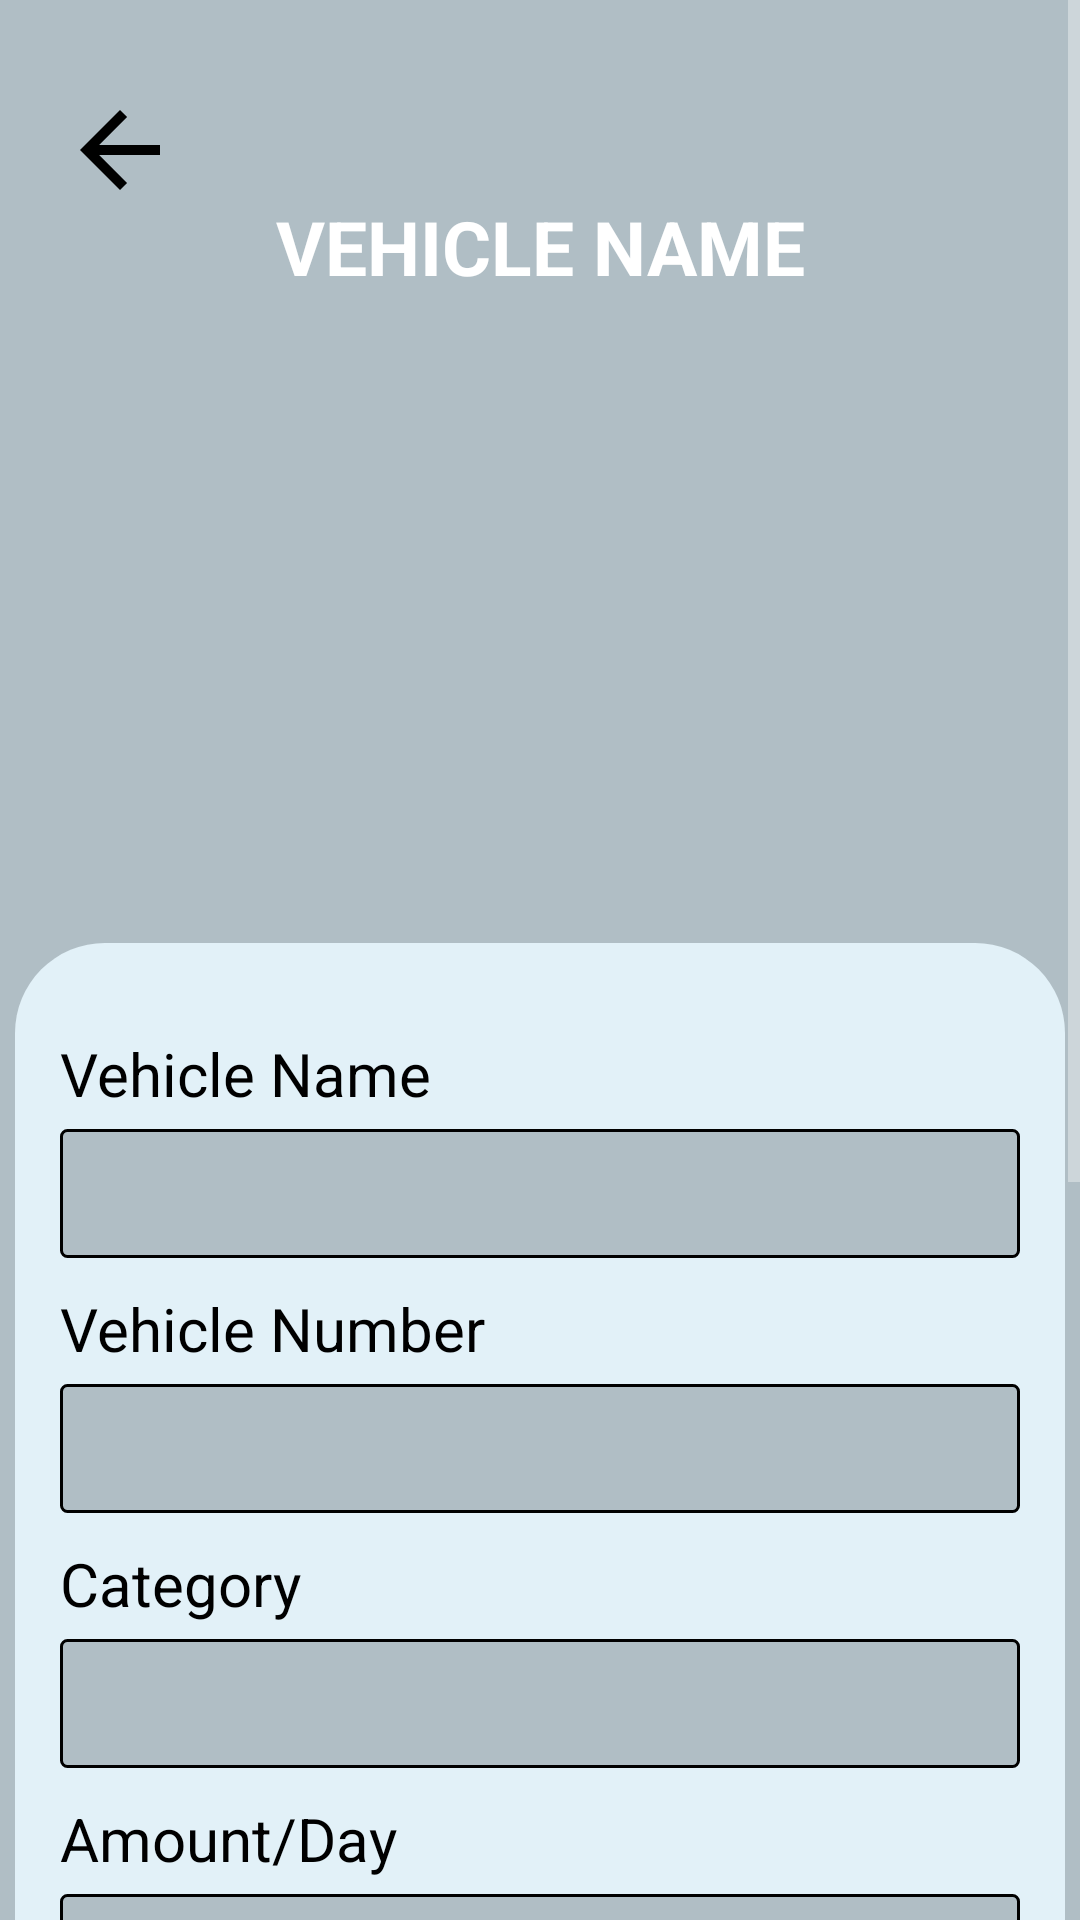

This screen was rendered from an Android layout file. Write that file and the resources it references.
<!-- AndroidManifest.xml: application theme Theme.OnWheelRent -->
<!-- res/layout/single_vehicle_booked.xml -->
<?xml version="1.0" encoding="utf-8"?>
<ScrollView xmlns:android="http://schemas.android.com/apk/res/android"
xmlns:app="http://schemas.android.com/apk/res-auto"
xmlns:tools="http://schemas.android.com/tools"
android:layout_width="match_parent"
android:layout_height="match_parent"
android:fillViewport="true"
android:background="@color/primary"
tools:context=".Vehicle.SingleVehicleBooked"
android:orientation="vertical"
tools:targetApi="o" >

<LinearLayout
    android:layout_width="match_parent"
    android:layout_height="wrap_content"
    android:orientation="vertical"
    android:background="@color/primary">

    <ImageView
        android:id="@+id/btn_back"
        android:layout_width="40dp"
        android:layout_height="40dp"
        android:layout_marginLeft="25dp"
        android:layout_marginTop="30dp"
        android:layout_marginBottom="10dp"
        android:background="?attr/selectableItemBackgroundBorderless"
        android:clickable="true"
        android:src="@drawable/ic_back"
        app:tint="@color/black"
        android:focusable="true"
        android:layout_marginStart="20dp"
        android:contentDescription="@null" />

    <TextView
        android:layout_width="match_parent"
        android:layout_height="wrap_content"
        android:layout_marginHorizontal="20dp"
        android:textAllCaps="true"
        android:text="Vehicle Name"
        android:textSize="25sp"
        android:textStyle="bold"
        android:layout_marginBottom="20dp"
        android:textColor="@color/white"
        android:gravity="center_horizontal"
        android:layout_marginTop="-15dp"/>

    <ImageView
        android:id="@+id/img_vehicle"
        android:layout_width="match_parent"
        android:layout_height="200dp"
        android:layout_marginHorizontal="15dp"
        android:layout_marginTop="-15dp"
        android:layout_gravity="center_horizontal"
        android:contentDescription="@null" />




    <LinearLayout
        android:layout_width="match_parent"
        android:layout_height="match_parent"
        android:layout_marginHorizontal="5dp"
        android:layout_marginTop="10dp"
        android:background="@drawable/bg_bottom"
        android:orientation="vertical"
        android:paddingVertical="10dp"
        android:paddingHorizontal="15dp">



        <TextView
            android:layout_width="wrap_content"
            android:layout_height="wrap_content"
            android:autoSizeTextType="uniform"
            android:textSize="20sp"
            android:text="Vehicle Name"
            android:textColor="@color/black"
            android:layout_marginTop="20dp"/>

        <TextView
            android:id="@+id/tv_vName"
            android:layout_width="match_parent"
            android:layout_height="wrap_content"
            android:autoSizeTextType="uniform"
            android:padding="8dp"
            android:layout_marginTop="5dp"
            android:background="@drawable/bg_general_list"
            android:textColor="@color/black"
            android:textSize="20sp" />

        <TextView
            android:layout_width="wrap_content"
            android:layout_height="wrap_content"
            android:autoSizeTextType="uniform"
            android:text="Vehicle Number"
            android:textColor="@color/black"
            android:textSize="20sp"
            android:layout_marginTop="10dp"/>

        <TextView
            android:id="@+id/tv_vNumber"
            android:layout_width="match_parent"
            android:layout_height="wrap_content"
            android:autoSizeTextType="uniform"
            android:padding="8dp"
            android:layout_marginTop="5dp"
            android:background="@drawable/bg_general_list"
            android:text=""
            android:textColor="@color/black"
            android:textSize="20sp" />

        <TextView
            android:layout_width="wrap_content"
            android:layout_height="wrap_content"
            android:autoSizeTextType="uniform"
            android:text="Category"
            android:textColor="@color/black"
            android:textSize="20sp"
            android:layout_marginTop="10dp"/>

        <TextView
            android:id="@+id/tv_category"
            android:layout_width="match_parent"
            android:layout_height="wrap_content"
            android:autoSizeTextType="uniform"
            android:padding="8dp"
            android:layout_marginTop="5dp"
            android:background="@drawable/bg_general_list"
            android:text=""
            android:textColor="@color/black"
            android:textSize="20sp" />

        <TextView
            android:layout_width="wrap_content"
            android:layout_height="wrap_content"
            android:autoSizeTextType="uniform"
            android:text="Amount/Day"
            android:textColor="@color/black"
            android:textSize="20sp"
            android:layout_marginTop="10dp"/>

        <TextView
            android:id="@+id/tv_amount"
            android:layout_width="match_parent"
            android:layout_height="wrap_content"
            android:autoSizeTextType="uniform"
            android:padding="8dp"
            android:layout_marginTop="5dp"
            android:background="@drawable/bg_general_list"
            android:text=""
            android:textColor="@color/black"
            android:textSize="20sp" />

        <TextView
            android:layout_width="wrap_content"
            android:layout_height="wrap_content"
            android:text="Owner Name"
            android:textColor="@color/black"
            android:textSize="20sp"
            android:layout_marginTop="10dp"/>

        <TextView
            android:id="@+id/tv_ownerName"
            android:layout_width="match_parent"
            android:layout_height="wrap_content"
            android:autoSizeTextType="uniform"
            android:padding="8dp"
            android:layout_marginTop="5dp"
            android:background="@drawable/bg_general_list"
            android:text=""
            android:textColor="@color/black"
            android:textSize="20sp" />

        <TextView
            android:layout_width="wrap_content"
            android:layout_height="wrap_content"
            android:text="Mobile"
            android:textColor="@color/black"
            android:textSize="20sp"
            android:layout_marginTop="10dp"/>

        <TextView
            android:id="@+id/tv_phoneNo"
            android:layout_width="match_parent"
            android:layout_height="wrap_content"
            android:autoSizeTextType="uniform"
            android:padding="8dp"
            android:layout_marginTop="5dp"
            android:background="@drawable/bg_general_list"
            android:text=""
            android:textColor="@color/black"
            android:textSize="20sp" />


        <TextView
            android:layout_width="wrap_content"
            android:layout_height="wrap_content"
            android:text="Place"
            android:textColor="@color/black"
            android:textSize="20sp"
            android:layout_marginTop="10dp"/>

        <TextView
            android:id="@+id/tv_place"
            android:layout_width="match_parent"
            android:layout_height="wrap_content"
            android:autoSizeTextType="uniform"
            android:padding="8dp"
            android:layout_marginTop="5dp"
            android:background="@drawable/bg_general_list"
            android:text=""
            android:textColor="@color/black"
            android:textSize="20sp" />

        <RelativeLayout
            android:layout_width="match_parent"
            android:layout_height="wrap_content">

            <com.google.android.material.button.MaterialButton
                android:id="@+id/btn_locate"
                android:layout_width="wrap_content"
                android:layout_height="50dp"
                android:layout_alignParentStart="true"
                android:text="locate"
                app:icon="@drawable/ic_location"
                android:textColor="@color/white"
                android:backgroundTint="@color/light_red"
                android:textSize="15sp"
                android:textStyle="bold"
                app:cornerRadius="5dp"
                app:strokeColor="@color/black"
                app:strokeWidth="1dp" />

            <com.google.android.material.button.MaterialButton
                android:id="@+id/btn_call"
                android:layout_width="wrap_content"
                android:layout_height="50dp"
                android:textStyle="bold"
                app:icon="@drawable/ic_call"
                android:layout_alignParentEnd="true"
                android:text="call"
                android:textColor="@color/white"
                app:cornerRadius="5dp"
                android:backgroundTint="@color/light_blue"
                app:strokeColor="@color/black"
                app:strokeWidth="1dp" />


        </RelativeLayout>


        <com.google.android.material.button.MaterialButton
            android:id="@+id/btn_unBook"
            android:layout_width="match_parent"
            android:layout_height="50dp"
            android:layout_gravity="center_horizontal"
            android:text="Vehicle Booked"
            android:textColor="@color/white"
            android:backgroundTint="@color/light_green"
            android:textSize="15sp"
            android:textStyle="bold"
            app:cornerRadius="5dp"
            app:strokeColor="@color/black"
            app:strokeWidth="1dp" />




    </LinearLayout>
</LinearLayout>
</ScrollView>
<!-- resources referenced by this layout -->
<resources>
  <color name="black">#FF000000</color>
  <color name="light_blue">#1A73e8</color>
  <color name="light_green">#09EAA3</color>
  <color name="light_red">#FD4755</color>
  <color name="primary">#b0bec5</color>
  <color name="white">#FFFFFFFF</color>
  <!-- drawable bg_bottom (drawable) -->
  <?xml version="1.0" encoding="utf-8"?>
  <shape xmlns:android="http://schemas.android.com/apk/res/android">
      <corners android:topRightRadius="30dp"
          android:topLeftRadius="30dp"/>
      <solid android:color="@color/primaryLight"/>
  </shape>
  <!-- drawable bg_general_list (drawable-v24) -->
  <?xml version="1.0" encoding="utf-8"?>
  <shape xmlns:android="http://schemas.android.com/apk/res/android">
  
      <stroke android:color="@color/black"
          android:width="1dp"
          />
      <solid android:color="@color/primary"/>
      <corners android:radius="2dp"/>
  
  
  </shape>
  <!-- drawable ic_back (drawable) -->
  <vector android:autoMirrored="true" android:height="45dp"
      android:tint="?attr/colorControlNormal" android:viewportHeight="24"
      android:viewportWidth="24" android:width="45dp" xmlns:android="http://schemas.android.com/apk/res/android">
      <path android:fillColor="@color/primaryDark" android:pathData="M20,11H7.83l5.59,-5.59L12,4l-8,8 8,8 1.41,-1.41L7.83,13H20v-2z"/>
  </vector>
  <style name="Theme.OnWheelRent" parent="Theme.MaterialComponents.NoActionBar">
          
          <item name="colorPrimary">@color/primaryDark</item>
          <item name="colorPrimaryVariant">@color/primary</item>
          <item name="colorOnPrimary">@color/white</item>
          
          <item name="colorSecondary">@color/teal_200</item>
          <item name="colorSecondaryVariant">@color/teal_700</item>
          <item name="colorOnSecondary">@color/primary</item>
          
          <item name="android:statusBarColor" tools:targetApi="l">?attr/colorPrimaryVariant</item>
          <item name="android:windowBackground">@color/primary</item>
          
      </style>
  <color name="primaryLight">#e2f1f8</color>
  <color name="primaryDark">#5C6266</color>
  <color name="teal_200">#FF03DAC5</color>
  <color name="teal_700">#FF018786</color>
</resources>
